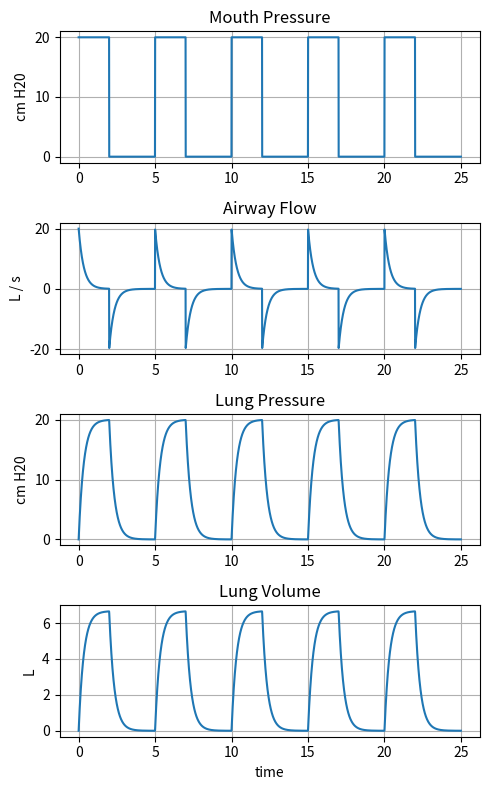

Here is the Python script that generated this plot:
import numpy as np
import matplotlib.pyplot as plt
from scipy.signal import lti, lsim

sample_rate = 100

rate = 12 # (breaths / min)
time_inspiration = 2 # (s)
pressure_level = 20 # peak pressure (cm H20)
peep = 0 # (cm H20)
simulated_cycles = 5

lung_compliance = 0.3 # (L / cm H20)
# FIXME
airway_resistance = 0.1 # (cm H20 / L / s)

# ----- generate mouth pressure signal -----

total_cycle_time = 60 / rate
t = np.linspace(
    0,
    simulated_cycles * total_cycle_time,
    int(simulated_cycles * total_cycle_time * sample_rate)
)

v_mouth = np.zeros(int(total_cycle_time * sample_rate))
# rect
v_mouth[:time_inspiration * sample_rate] = pressure_level
# ramp
# v_mouth[:time_inspiration * sample_rate] = np.linspace(
#     0,
#     pressure_level,
#     time_inspiration * sample_rate
# )
v_mouth += peep
v_mouth = np.tile(v_mouth, simulated_cycles)

# ----- simulate pressures/flows/volumes -----

# simulate lung pressure
num = [0, 1]
denom = [airway_resistance / lung_compliance, 1]
_, v_lungs, _ = lsim((num, denom), v_mouth, t)

# simulate airway flow
num = [airway_resistance / lung_compliance, 0]
denom = [airway_resistance / lung_compliance, 1]
_, i_airway, _ = lsim((num, denom), v_mouth, t)

# simulate lung volume
num = [0, airway_resistance / lung_compliance, 0]
denom = [airway_resistance / lung_compliance, 1, 0]
_, q_lungs, _ = lsim((num, denom), v_mouth, t)

plt.close()
plt.figure(figsize=(5, 8))
plt.subplot(4, 1, 1)
plt.plot(t, v_mouth)
plt.title('Mouth Pressure')
plt.ylabel('cm H20')
plt.grid()
plt.subplot(4, 1, 2)
plt.plot(t, i_airway)
plt.title('Airway Flow')
plt.ylabel('L / s')
plt.grid()
plt.subplot(4, 1, 3)
plt.plot(t, v_lungs)
plt.title('Lung Pressure')
plt.ylabel('cm H20')
plt.grid()
plt.subplot(4, 1, 4)
plt.plot(t, q_lungs)
plt.title('Lung Volume')
plt.ylabel('L')
plt.xlabel('time')
plt.grid()
plt.tight_layout()
plt.show()
